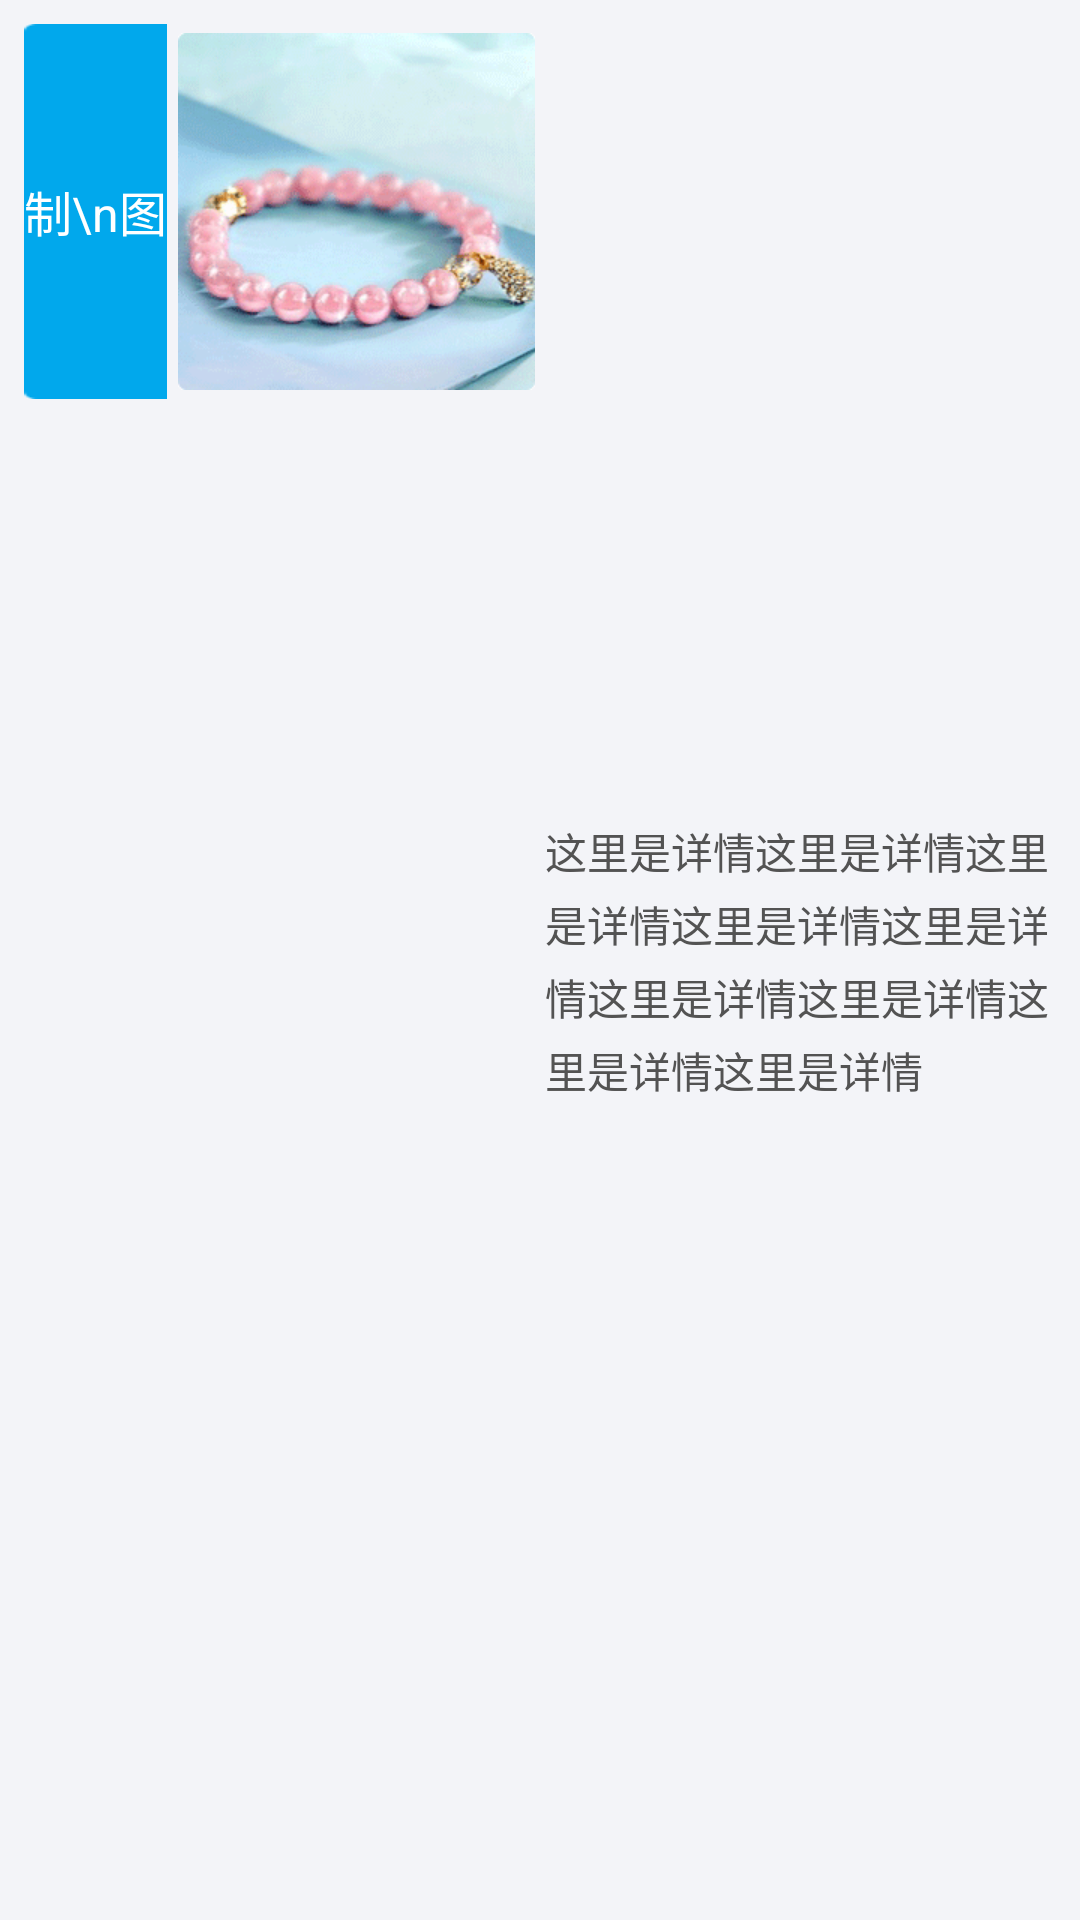

This screen was rendered from an Android layout file. Write that file and the resources it references.
<!-- AndroidManifest.xml: application theme android:Theme.NoTitleBar -->
<!-- res/layout/detail_favour_item_xml.xml -->
<?xml version="1.0" encoding="utf-8"?>
<RelativeLayout xmlns:android="http://schemas.android.com/apk/res/android"
              android:layout_width="match_parent"
              android:background="#f3f4f8"
              android:padding="8dp"
              android:layout_height="wrap_content">
    <TextView android:layout_width="wrap_content"
               android:background="@drawable/favour_blue"
               android:text="制\n图"
               android:textColor="@color/white"
               android:textSize="16sp"
               android:gravity="center"
               android:id="@+id/title"
               android:layout_height="wrap_content"/>
    <ImageView android:layout_width="120dp"
              android:src="@drawable/mine_favour"
              android:layout_toRightOf="@+id/title"
              android:id="@+id/pic"
              android:padding="3dp"
              android:layout_marginLeft="3dp"
              android:scaleType="centerCrop"
              android:layout_height="wrap_content"/>
    <TextView android:layout_width="wrap_content"
              android:textColor="@color/text_color"
              android:textSize="14sp"
              android:layout_marginLeft="3dp"
              android:id="@+id/content"
              android:layout_toRightOf="@+id/pic"
              android:layout_centerVertical="true"
              android:lineSpacingMultiplier="1.2"
              android:text="这里是详情这里是详情这里是详情这里是详情这里是详情这里是详情这里是详情这里是详情这里是详情"
              android:layout_height="wrap_content"/>
</RelativeLayout>
<!-- resources referenced by this layout -->
<resources>
  <color name="text_color">#535353</color>
  <color name="white">#ffffff</color>
  <!-- drawable favour_blue: gif bitmap (drawable-xhdpi, 1377 bytes) -->
  <!-- drawable mine_favour: gif bitmap (drawable-xhdpi, 33756 bytes) -->
</resources>
